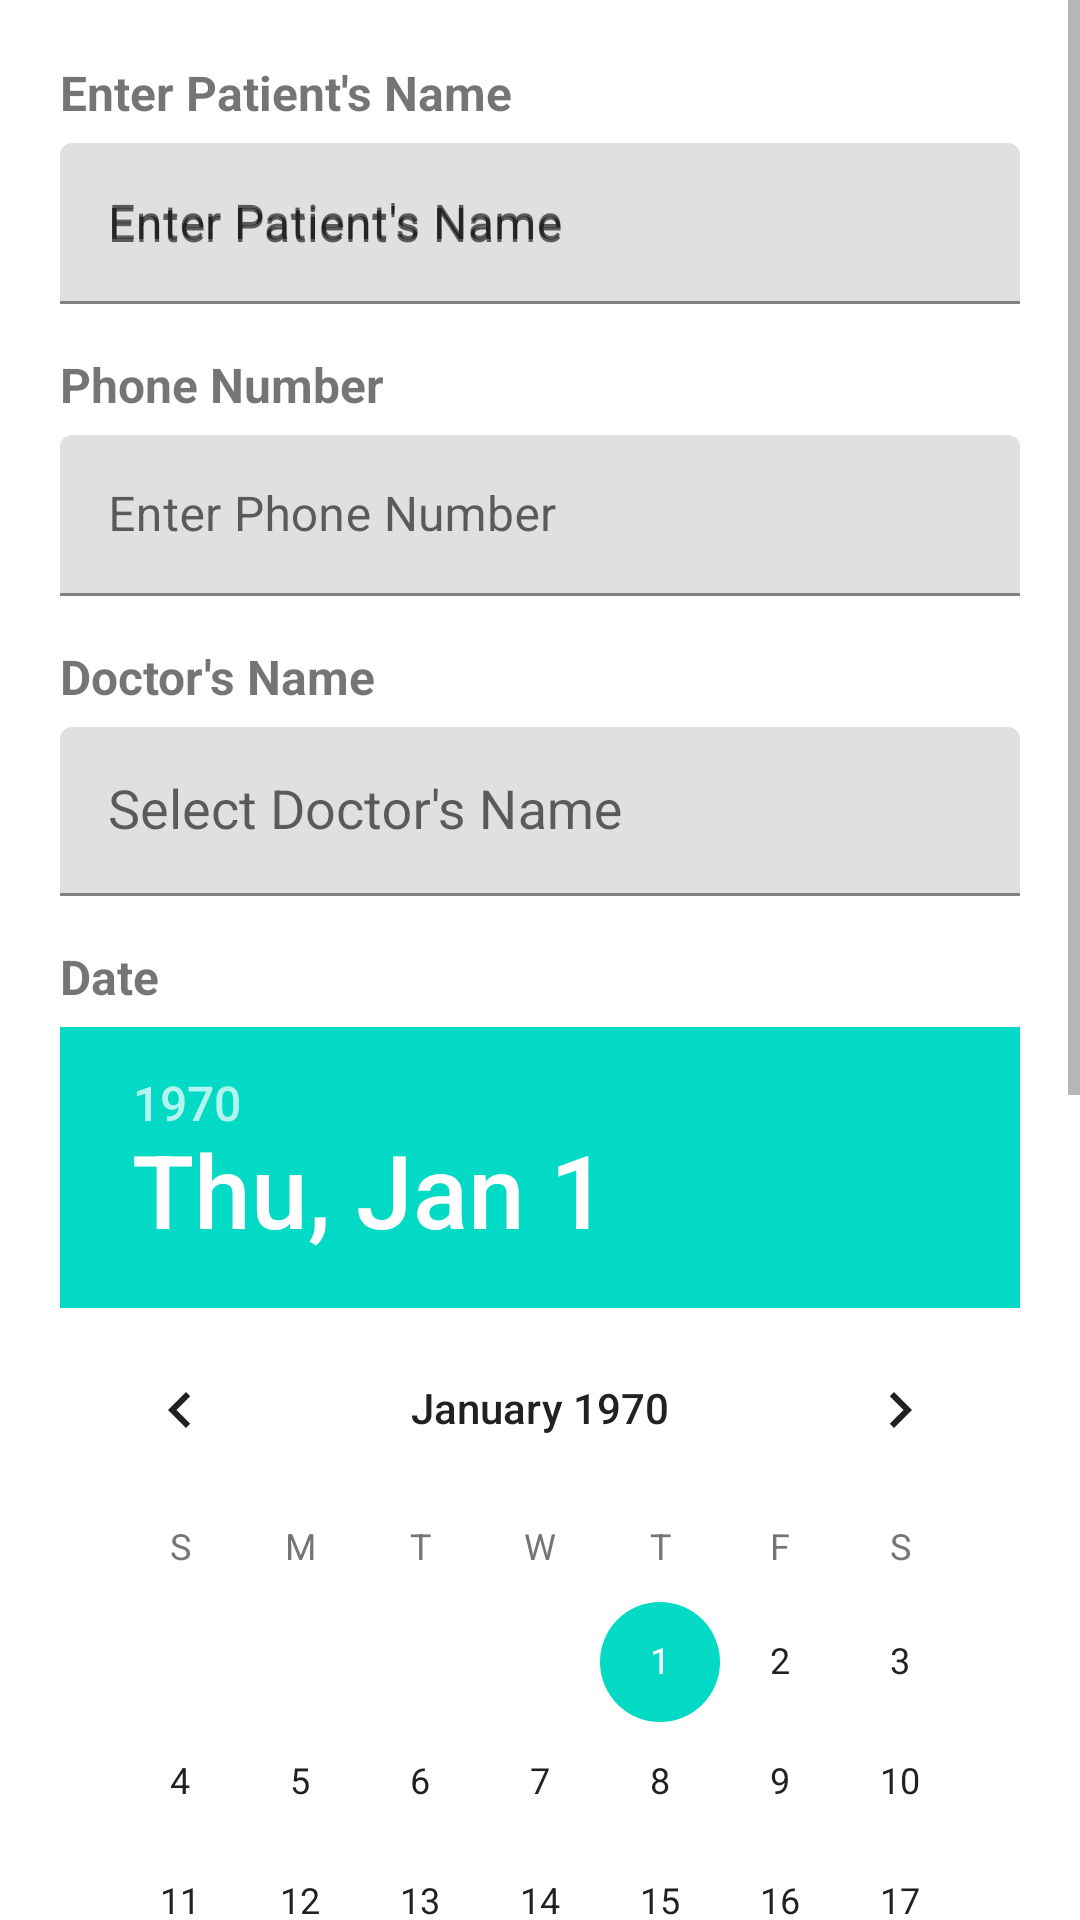

Layout XML and referenced resources for this Android screen:
<!-- AndroidManifest.xml: activity theme Theme.KaizenWellnessCentre -->
<!-- res/layout/activity_main.xml -->
<?xml version="1.0" encoding="utf-8"?>
<ScrollView
    xmlns:android="http://schemas.android.com/apk/res/android"
    xmlns:app="http://schemas.android.com/apk/res-auto"
    android:layout_width="match_parent"
    android:layout_height="match_parent"
    android:fillViewport="true">

    <LinearLayout
        android:layout_width="match_parent"
        android:layout_height="wrap_content"
        android:orientation="vertical"
        android:padding="20dp">

        
        <TextView
            android:layout_width="wrap_content"
            android:layout_height="wrap_content"
            android:text="@string/patient_name_hint"
            android:textSize="16sp"
            android:textStyle="bold"
            android:layout_marginBottom="6dp" />

        <com.google.android.material.textfield.TextInputLayout
            android:layout_width="match_parent"
            android:layout_height="wrap_content"
            android:hint="@string/patient_name_hint">

            <com.google.android.material.textfield.TextInputEditText
                android:id="@+id/patientsName"
                android:layout_width="match_parent"
                android:layout_height="wrap_content"
                android:minHeight="48dp"
                android:padding="16dp"
                android:hint="@string/patient_name_hint" />
        </com.google.android.material.textfield.TextInputLayout>

        
        <TextView
            android:layout_width="wrap_content"
            android:layout_height="wrap_content"
            android:text="@string/phone_number_label"
            android:textSize="16sp"
            android:textStyle="bold"
            android:layout_marginTop="16dp"
            android:layout_marginBottom="6dp" />

        <com.google.android.material.textfield.TextInputLayout
            android:layout_width="match_parent"
            android:layout_height="wrap_content"
            android:hint="@string/phone_number_hint">

            <com.google.android.material.textfield.TextInputEditText
                android:id="@+id/phoneNumber"
                android:layout_width="match_parent"
                android:layout_height="wrap_content"
                android:inputType="phone"
                android:minHeight="48dp"
                android:padding="16dp" />
        </com.google.android.material.textfield.TextInputLayout>

        
        <TextView
            android:layout_width="wrap_content"
            android:layout_height="wrap_content"
            android:text="@string/doctor_name_label"
            android:textSize="16sp"
            android:textStyle="bold"
            android:layout_marginTop="16dp"
            android:layout_marginBottom="6dp" />

        <com.google.android.material.textfield.TextInputLayout
            android:layout_width="match_parent"
            android:layout_height="wrap_content"
            android:hint="@string/doctor_name_hint">

            <AutoCompleteTextView
                android:id="@+id/doctorName"
                android:layout_width="match_parent"
                android:layout_height="wrap_content"
                android:minHeight="48dp"
                android:padding="16dp" />
        </com.google.android.material.textfield.TextInputLayout>

        
        <TextView
            android:layout_width="wrap_content"
            android:layout_height="wrap_content"
            android:text="@string/date_label"
            android:textSize="16sp"
            android:textStyle="bold"
            android:layout_marginTop="16dp"
            android:layout_marginBottom="6dp" />

        <DatePicker
            android:id="@+id/datePicker"
            android:layout_width="match_parent"
            android:layout_height="wrap_content" />

        
        <TextView
            android:layout_width="wrap_content"
            android:layout_height="wrap_content"
            android:text="@string/time_label"
            android:textSize="16sp"
            android:textStyle="bold"
            android:layout_marginTop="16dp"
            android:layout_marginBottom="6dp" />

        <TimePicker
            android:id="@+id/timePicker"
            android:layout_width="match_parent"
            android:layout_height="wrap_content"
            android:timePickerMode="spinner" />

        
        <Button
            android:id="@+id/submitButton"
            android:layout_width="match_parent"
            android:layout_height="wrap_content"
            android:text="@string/submit_button_text"
            android:layout_marginTop="24dp"
            android:padding="12dp"
            android:textSize="18sp" />
    </LinearLayout>
</ScrollView>
<!-- resources referenced by this layout -->
<resources>
  <string name="date_label">Date</string>
  <string name="doctor_name_hint">Select Doctor\'s Name</string>
  <string name="doctor_name_label">Doctor\'s Name</string>
  <string name="patient_name_hint">Enter Patient\'s Name</string>
  <string name="phone_number_hint">Enter Phone Number</string>
  <string name="phone_number_label">Phone Number</string>
  <string name="submit_button_text">Submit</string>
  <string name="time_label">Time</string>
  <style name="Theme.KaizenWellnessCentre" parent="Theme.MaterialComponents.DayNight.NoActionBar">
          <item name="colorPrimary">@color/primaryColor</item>
          <item name="colorPrimaryVariant">@color/primaryColorVariant</item>
          <item name="colorOnPrimary">@color/onPrimary</item>
          <item name="colorSecondary">@color/secondary</item>
  
          <item name="android:textColorPrimary">@color/textColorPrimary</item>
          <item name="android:textColorSecondary">@color/textColorSecondary</item>
  
          <item name="android:windowBackground">@color/windowBackground</item>
          <item name="colorSurface">@color/surface</item>
          <item name="colorOnSurface">@color/onSurface</item>
      </style>
  <color name="primaryColor">#6200EE</color>
  <color name="primaryColorVariant">#3700B3</color>
  <color name="onPrimary">#FFFFFF</color>
  <color name="secondary">#03DAC5</color>
  <color name="textColorPrimary">#212121</color>
  <color name="textColorSecondary">#757575</color>
  <color name="windowBackground">#FFFFFF</color>
  <color name="surface">#FFFFFF</color>
  <color name="onSurface">#000000</color>
</resources>
